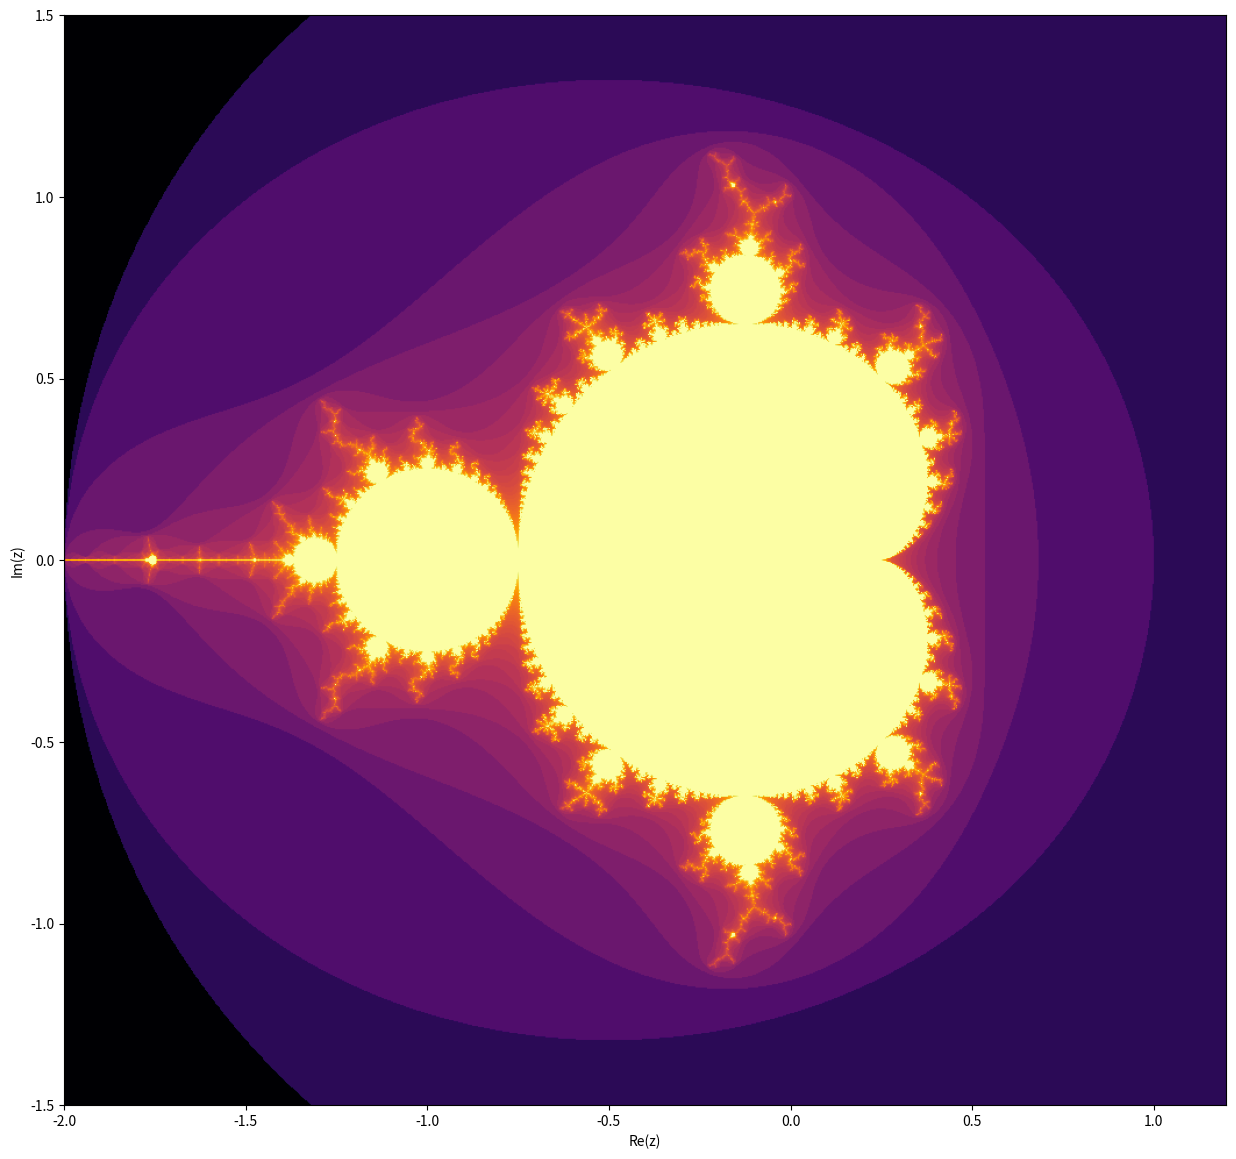

Write Python code to recreate this figure.
from typing import no_type_check
import numpy as np
import matplotlib.pyplot as plt

def juliaset(c,init_with_constant=False,posx = (-2,2),posy=(-2,2),n_iter = 100,precision =1000,display=True,colormap='Spectral',f = lambda z,c : z**2 +c,div_threshold = 2 ):
    '''Compute the divergence time of the series z_{n+1} = z_n**2 +c on the complex plane

    Parameters
    ----------
    c : complex,
        Constant term in the serie (or first term of the serie if init_with_constant is set to true)

    init_with_constant : bool,
        If set to True the constant term of the serie is fed the complex position on the grid and the first term of the serie is set to c, otherwise do the opposite.
        Default to False
    
    posx : tuple, (float,float)
        X axis of the grid

    posy : tuple, (float,float)
        Y axis of the grid

    n_iter : int,
        Number of iterations the series is done

    precision : int,
        resolution on the x axis, y resolution is determined based on the difference of the size of the x and y axis length.
    
    f : lambda function,
        Function used to compute the julia set J(f)
    
    div_threshold : float,
        threshhold from which the serie diverges

    Yields
    ------
    log_iter_div : numpy array of shape (precision,precision)
        log of the number of steps for which the series is gonna diverge (by default abs value of zn > 2)

    '''
    # Initilize gridspace
    precisiony = int((max(posy)-min(posy))/(max(posx)-min(posx)) * precision) # adapt y precision if grid not a square

    x = np.linspace(posx[0],posx[1],precision)
    y = np.linspace(posy[0],posy[1],precisiony)
    xx,yy = np.meshgrid(x,y)

    if init_with_constant :
        z = c * np.ones(xx.shape,dtype=complex)
        c =  xx + 1j*yy
    else :
        z = xx + 1j*yy
        c *= np.ones(z.shape)

    n_iter_diverg = np.zeros(z.shape)
    not_div = np.ones(z.shape,dtype=bool) # Index of pixels to compute (not div)
    # Computing the serie  
    for i in range(n_iter):
        z[not_div] = f(z[not_div],c[not_div])
        not_div = np.abs(z)<div_threshold 
        n_iter_diverg[not_div] += 1 # if diverge, put index of divergence into table

    log_iter_div = np.log(n_iter_diverg+1)

    if display :
        plt.figure(figsize=(15,15))
        plt.imshow(log_iter_div,cmap=colormap,extent=(posx[0],posx[1],posy[0],posy[1]))
        plt.xlabel("Re(z)")
        plt.ylabel("Im(z)")
        plt.show()

    return  n_iter_diverg

def mandelbrot(n_iter = 100,precision =1000,colormap='inferno',display=True):
    return juliaset(c=0,init_with_constant=True, n_iter=n_iter,precision=precision,colormap=colormap,display=display)

def main():
    j=juliaset(0,init_with_constant=True,posy=(-1.5,1.5),posx=(-2,1.2),display=True,precision=1000,n_iter=100,colormap='inferno')

if __name__ == "__main__":
    main()